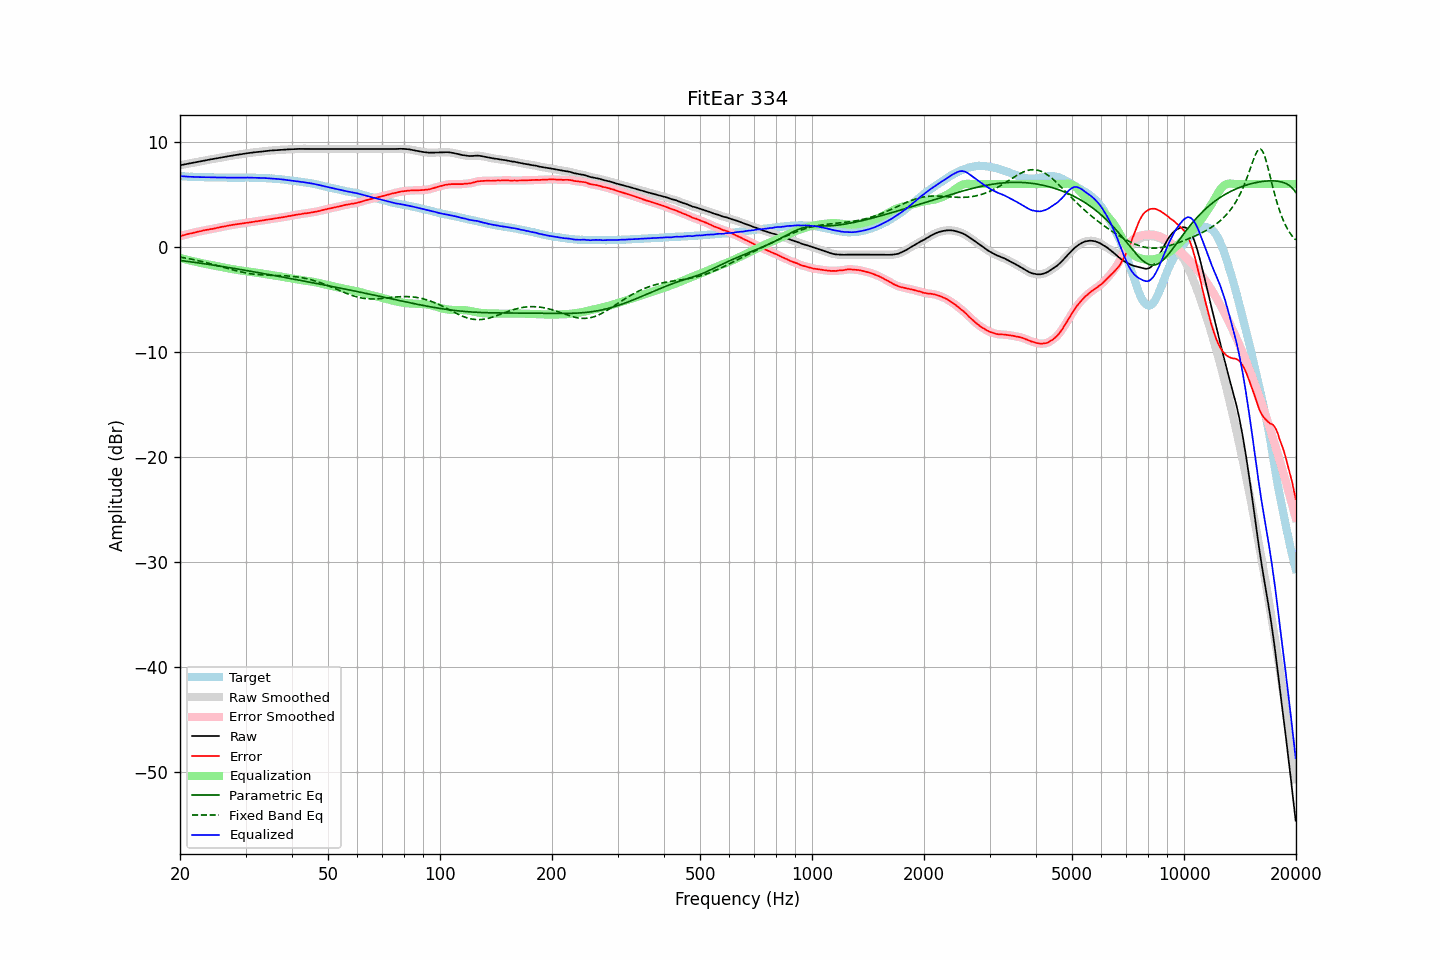

The file beside this chart, header and first rows:
frequency, raw, error, smoothed, error_smoothed, equalization, parametric_eq, fixed_band_eq, equalized_raw, equalized_smoothed, target
20.00, 7.79, 1.03, 7.79, 1.03, -1.03, -1.28, -0.96, 6.76, 6.76, 6.76
20.20, 7.82, 1.08, 7.82, 1.07, -1.07, -1.30, -0.99, 6.74, 6.74, 6.74
20.40, 7.85, 1.12, 7.85, 1.11, -1.11, -1.32, -1.01, 6.73, 6.73, 6.73
20.61, 7.88, 1.15, 7.88, 1.16, -1.16, -1.34, -1.04, 6.72, 6.72, 6.73
20.81, 7.91, 1.20, 7.91, 1.20, -1.19, -1.36, -1.07, 6.71, 6.71, 6.71
21.02, 7.94, 1.24, 7.94, 1.24, -1.23, -1.38, -1.10, 6.70, 6.70, 6.70
21.23, 7.97, 1.28, 7.97, 1.27, -1.27, -1.40, -1.13, 6.70, 6.70, 6.69
21.44, 8.00, 1.30, 8.00, 1.31, -1.31, -1.42, -1.16, 6.69, 6.69, 6.70
21.66, 8.03, 1.34, 8.03, 1.34, -1.35, -1.44, -1.19, 6.68, 6.68, 6.69
21.87, 8.06, 1.38, 8.06, 1.38, -1.38, -1.46, -1.22, 6.68, 6.68, 6.68
22.09, 8.09, 1.42, 8.09, 1.42, -1.42, -1.48, -1.26, 6.67, 6.67, 6.67
22.31, 8.12, 1.45, 8.12, 1.45, -1.45, -1.50, -1.29, 6.67, 6.67, 6.67
22.54, 8.15, 1.49, 8.15, 1.49, -1.49, -1.52, -1.32, 6.66, 6.66, 6.66
22.76, 8.18, 1.51, 8.18, 1.52, -1.52, -1.55, -1.36, 6.66, 6.66, 6.67
22.99, 8.21, 1.55, 8.21, 1.55, -1.55, -1.57, -1.40, 6.65, 6.65, 6.65
23.22, 8.24, 1.59, 8.23, 1.59, -1.59, -1.59, -1.43, 6.65, 6.65, 6.64
23.45, 8.26, 1.61, 8.26, 1.62, -1.61, -1.61, -1.47, 6.64, 6.65, 6.64
23.69, 8.29, 1.64, 8.29, 1.65, -1.64, -1.64, -1.51, 6.64, 6.65, 6.64
23.92, 8.32, 1.68, 8.32, 1.67, -1.67, -1.66, -1.55, 6.65, 6.65, 6.64
24.16, 8.35, 1.71, 8.34, 1.70, -1.70, -1.68, -1.59, 6.65, 6.64, 6.64
24.40, 8.37, 1.72, 8.37, 1.72, -1.73, -1.70, -1.63, 6.64, 6.64, 6.65
24.65, 8.40, 1.75, 8.40, 1.75, -1.76, -1.73, -1.68, 6.64, 6.64, 6.65
24.89, 8.43, 1.79, 8.43, 1.79, -1.79, -1.75, -1.72, 6.64, 6.64, 6.64
25.14, 8.46, 1.83, 8.45, 1.82, -1.82, -1.78, -1.76, 6.64, 6.63, 6.63
25.39, 8.48, 1.85, 8.48, 1.86, -1.85, -1.80, -1.80, 6.63, 6.63, 6.63
25.65, 8.51, 1.89, 8.51, 1.89, -1.88, -1.82, -1.85, 6.62, 6.63, 6.62
25.91, 8.54, 1.92, 8.54, 1.92, -1.92, -1.85, -1.89, 6.62, 6.62, 6.62
26.16, 8.57, 1.94, 8.56, 1.95, -1.95, -1.87, -1.93, 6.62, 6.62, 6.63
26.43, 8.59, 1.97, 8.59, 1.97, -1.98, -1.90, -1.98, 6.61, 6.61, 6.61
26.69, 8.62, 2.00, 8.62, 2.00, -2.01, -1.92, -2.02, 6.61, 6.61, 6.61
26.96, 8.65, 2.04, 8.64, 2.04, -2.04, -1.95, -2.06, 6.61, 6.61, 6.61
27.23, 8.67, 2.07, 8.67, 2.07, -2.06, -1.97, -2.11, 6.60, 6.61, 6.60
27.50, 8.70, 2.10, 8.70, 2.09, -2.09, -2.00, -2.15, 6.61, 6.61, 6.60
27.77, 8.73, 2.12, 8.72, 2.12, -2.12, -2.02, -2.19, 6.61, 6.61, 6.61
28.05, 8.75, 2.14, 8.75, 2.15, -2.14, -2.05, -2.23, 6.60, 6.61, 6.61
28.33, 8.78, 2.17, 8.77, 2.17, -2.17, -2.07, -2.27, 6.61, 6.61, 6.61
28.62, 8.80, 2.19, 8.80, 2.19, -2.19, -2.10, -2.31, 6.61, 6.61, 6.61
28.90, 8.82, 2.20, 8.82, 2.21, -2.21, -2.13, -2.34, 6.61, 6.61, 6.61
29.19, 8.85, 2.24, 8.84, 2.23, -2.23, -2.15, -2.38, 6.61, 6.61, 6.61
29.48, 8.87, 2.26, 8.87, 2.25, -2.25, -2.18, -2.41, 6.61, 6.61, 6.61
29.78, 8.89, 2.28, 8.89, 2.28, -2.28, -2.20, -2.44, 6.61, 6.62, 6.61
30.08, 8.92, 2.29, 8.91, 2.30, -2.30, -2.23, -2.47, 6.62, 6.62, 6.63
30.38, 8.94, 2.32, 8.94, 2.32, -2.32, -2.26, -2.50, 6.62, 6.62, 6.62
30.68, 8.96, 2.34, 8.96, 2.34, -2.34, -2.28, -2.52, 6.62, 6.62, 6.61
30.99, 8.98, 2.36, 8.98, 2.36, -2.37, -2.31, -2.55, 6.61, 6.61, 6.61
31.30, 9.00, 2.39, 9.00, 2.39, -2.39, -2.34, -2.57, 6.61, 6.61, 6.61
31.61, 9.02, 2.41, 9.02, 2.41, -2.41, -2.36, -2.59, 6.61, 6.61, 6.61
31.93, 9.04, 2.44, 9.04, 2.44, -2.43, -2.39, -2.61, 6.60, 6.60, 6.60
32.24, 9.05, 2.45, 9.05, 2.46, -2.46, -2.42, -2.62, 6.59, 6.59, 6.59
32.57, 9.07, 2.49, 9.06, 2.48, -2.48, -2.45, -2.64, 6.59, 6.59, 6.58
32.89, 9.08, 2.50, 9.08, 2.50, -2.50, -2.47, -2.65, 6.58, 6.58, 6.58
33.22, 9.10, 2.52, 9.10, 2.52, -2.53, -2.50, -2.66, 6.57, 6.57, 6.58
33.55, 9.12, 2.54, 9.12, 2.55, -2.55, -2.53, -2.67, 6.57, 6.57, 6.58
33.89, 9.14, 2.58, 9.14, 2.57, -2.57, -2.56, -2.67, 6.56, 6.56, 6.56
34.23, 9.16, 2.61, 9.16, 2.60, -2.60, -2.58, -2.68, 6.56, 6.56, 6.55
34.57, 9.17, 2.62, 9.17, 2.62, -2.62, -2.61, -2.69, 6.55, 6.55, 6.55
34.92, 9.19, 2.65, 9.18, 2.65, -2.65, -2.64, -2.69, 6.54, 6.54, 6.53
35.27, 9.20, 2.66, 9.20, 2.67, -2.67, -2.67, -2.70, 6.53, 6.53, 6.54
35.62, 9.21, 2.70, 9.21, 2.69, -2.70, -2.70, -2.70, 6.51, 6.52, 6.51
35.97, 9.23, 2.72, 9.22, 2.72, -2.72, -2.72, -2.70, 6.51, 6.50, 6.50
... 635 more rows
